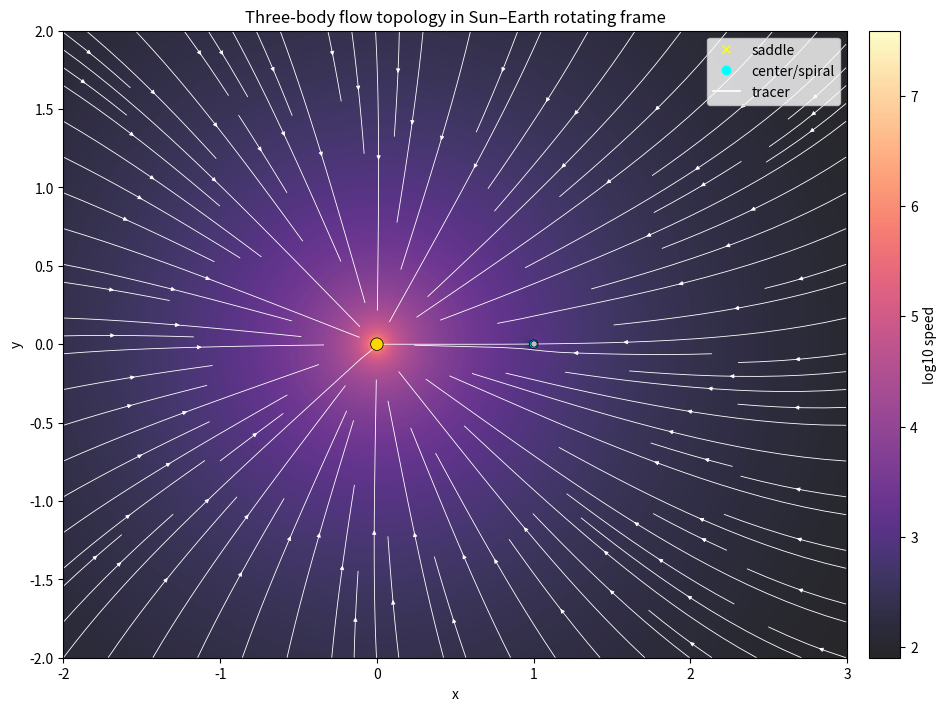

Python code for this plot:
#!/usr/bin/env python3
# -*- coding: utf-8 -*-
"""
Three-body flow topology (Sun–Earth–Moon) in a co-rotating frame.
- Builds a substrate-inspired inflow field from three sinks.
- Switches to Sun–Earth rotating frame (Omega).
- Finds & classifies stagnation points (saddle vs center/spiral).
- Plots streamlines, separatrix-like structure, and tracer advection.

Install deps: pip install numpy scipy matplotlib
"""

try:
    import numpy as np
    import matplotlib.pyplot as plt
    from matplotlib.patches import Circle
    from scipy.ndimage import minimum_filter
except ModuleNotFoundError as e:
    print(f"Missing dependency: {e.name}")
    print("Please install required packages, e.g.:\n    pip install numpy scipy matplotlib")
    raise

# ---------------------------
# Config and domain
# ---------------------------
# Grid size (increase for cleaner separatrices, costs time)
Nx, Ny = 700, 500
x = np.linspace(-2.0, 3.0, Nx)
y = np.linspace(-2.0, 2.0, Ny)
X, Y = np.meshgrid(x, y)

# Regularization to avoid singular cores
EPS = 1e-3

# Rotating frame angular rate (1 rev per unit time ~ 2π)
# You can tune this to see bifurcations in the stagnation set
OMEGA = 2.0 * np.pi

# Mass-like sink strengths (nondimensional)
M_SUN, M_EARTH, M_MOON = 1000.0, 1.0, 0.0123

# Positions (Sun at origin, Earth at ~1 AU, Moon slightly offset)
SUN = np.array([0.0, 0.0])
EARTH = np.array([1.0, 0.0])

def moon_pos(phase_rad=0.0, r_em=0.00257):
    # Place the Moon on a small circle around Earth (phase in radians)
    return EARTH + r_em * np.array([np.cos(phase_rad), np.sin(phase_rad)])

# ---------------------------
# Flow field definition
# ---------------------------
def add_inflow(U, V, pos, strength):
    dx = pos[0] - X
    dy = pos[1] - Y
    r2 = dx*dx + dy*dy + EPS*EPS
    inv_r32 = strength / np.power(r2, 1.5)
    U += dx * inv_r32
    V += dy * inv_r32
    return U, V

def flow_field(omega, moon_xy):
    # Superposed radial inflows (substrate-inspired) + co-rotating frame correction
    U = np.zeros_like(X)
    V = np.zeros_like(Y)
    U, V = add_inflow(U, V, SUN,   M_SUN)
    U, V = add_inflow(U, V, EARTH, M_EARTH)
    U, V = add_inflow(U, V, moon_xy, M_MOON)
    # Rotating frame: u_Omega = u - Omega x r = (U + omega*Y, V - omega*X)
    Uo = U + omega * Y
    Vo = V - omega * X
    return Uo, Vo

def jacobian(Uo, Vo, dx, dy):
    # Partial derivatives for classification
    Ux = np.gradient(Uo, dx, axis=1)
    Uy = np.gradient(Uo, dy, axis=0)
    Vx = np.gradient(Vo, dx, axis=1)
    Vy = np.gradient(Vo, dy, axis=0)
    return Ux, Uy, Vx, Vy

def find_stagnations(Uo, Vo, speed_thresh=3e-3, sep=9):
    S = np.hypot(Uo, Vo)
    # Local minima in speed below threshold (simple, robust)
    local_min = (S == minimum_filter(S, size=sep))
    cand = np.argwhere((S < speed_thresh) & local_min)
    return cand, S

def classify_points(cand, Ux, Uy, Vx, Vy):
    labels = []
    for (iy, ix) in cand:
        J = np.array([[Ux[iy, ix], Uy[iy, ix]],
                      [Vx[iy, ix], Vy[iy, ix]]], dtype=float)
        eig = np.linalg.eigvals(J)
        if np.all(np.isreal(eig)):
            lbl = 'saddle' if eig[0]*eig[1] < 0 else 'node'
        else:
            tr = np.trace(J)
            lbl = 'center' if np.abs(tr) < 1e-4 else ('spiral+' if tr > 0 else 'spiral-')
        labels.append((iy, ix, lbl))
    return labels

# ---------------------------
# Tracer advection (RK4) in the rotating frame
# ---------------------------
def make_vector_field_sampler(omega, moon_xy):
    # Cache a field for fast bilinear sampling
    Uo, Vo = flow_field(omega, moon_xy)
    def sample(xp, yp):
        # Bilinear interpolation on grid; clamp to domain
        if xp <= x[0] or xp >= x[-1] or yp <= y[0] or yp >= y[-1]:
            return 0.0, 0.0
        i = np.searchsorted(x, xp) - 1
        j = np.searchsorted(y, yp) - 1
        i = np.clip(i, 0, Nx-2)
        j = np.clip(j, 0, Ny-2)
        x1, x2 = x[i], x[i+1]
        y1, y2 = y[j], y[j+1]
        tx = (xp - x1) / (x2 - x1 + 1e-16)
        ty = (yp - y1) / (y2 - y1 + 1e-16)
        # corners
        U00, U10 = Uo[j, i],   Uo[j, i+1]
        U01, U11 = Uo[j+1, i], Uo[j+1, i+1]
        V00, V10 = Vo[j, i],   Vo[j, i+1]
        V01, V11 = Vo[j+1, i], Vo[j+1, i+1]
        U = (1-tx)*(1-ty)*U00 + tx*(1-ty)*U10 + (1-tx)*ty*U01 + tx*ty*U11
        V = (1-tx)*(1-ty)*V00 + tx*(1-ty)*V10 + (1-tx)*ty*V01 + tx*ty*V11
        return float(U), float(V)
    return sample, Uo, Vo

def rk4_advect(x0, y0, sampler, dt=0.002, steps=20000):
    xs = np.empty(steps); ys = np.empty(steps)
    xs[0], ys[0] = x0, y0
    for k in range(1, steps):
        xi, yi = xs[k-1], ys[k-1]
        k1x, k1y = sampler(xi, yi)
        k2x, k2y = sampler(xi + 0.5*dt*k1x, yi + 0.5*dt*k1y)
        k3x, k3y = sampler(xi + 0.5*dt*k2x, yi + 0.5*dt*k2y)
        k4x, k4y = sampler(xi + dt*k3x, yi + dt*k3y)
        xs[k] = xi + (dt/6.0)*(k1x + 2*k2x + 2*k3x + k4x)
        ys[k] = yi + (dt/6.0)*(k1y + 2*k2y + 2*k3y + k4y)
        # stop if leaving domain
        if not (x[0] < xs[k] < x[-1] and y[0] < ys[k] < y[-1]):
            xs = xs[:k]; ys = ys[:k]
            break
    return xs, ys

# ---------------------------
# Plotting helpers
# ---------------------------
def plot_all(moon_xy, labels, Uo, Vo, S, tracer=None):
    fig, ax = plt.subplots(1, 1, figsize=(10, 7), constrained_layout=True)
    ax.set_title("Three-body flow topology in Sun–Earth rotating frame")
    ax.set_xlabel("x"); ax.set_ylabel("y")
    ax.set_aspect('equal')
    # Background: speed (log-ish stretch)
    Sm = np.log10(1e-6 + S)
    cs = ax.imshow(Sm, extent=[x[0], x[-1], y[0], y[-1]],
                   origin='lower', cmap='magma', alpha=0.85)
    cbar = fig.colorbar(cs, ax=ax, fraction=0.046, pad=0.02)
    cbar.set_label("log10 speed")

    # Streamlines
    skip = 2  # subsample for speed
    ax.streamplot(x[::skip], y[::skip], Uo[::skip, ::skip], Vo[::skip, ::skip],
                  color='white', density=1.2, linewidth=0.6, arrowsize=0.6)

    # Bodies
    ax.scatter([SUN[0], EARTH[0], moon_xy[0]],
               [SUN[1], EARTH[1], moon_xy[1]],
               c=['gold', 'deepskyblue', 'silver'], s=[80, 40, 20], zorder=5, edgecolor='k', linewidth=0.5)
    ax.add_patch(Circle(SUN, 0.04, fc='gold', ec='k', lw=0.5, alpha=0.4))
    ax.add_patch(Circle(EARTH, 0.02, fc='deepskyblue', ec='k', lw=0.5, alpha=0.4))
    ax.add_patch(Circle(moon_xy, 0.008, fc='silver', ec='k', lw=0.5, alpha=0.4))

    # Stagnation points
    for (iy, ix, lbl) in labels:
        px, py = x[ix], y[iy]
        if lbl == 'saddle':
            # don't try to conditionally set legend label here (complex inline conditional caused SyntaxError)
            ax.scatter(px, py, marker='x', c='yellow', s=60, zorder=6)
        elif lbl.startswith('spiral'):
            ax.scatter(px, py, marker='o', facecolors='none', edgecolors='cyan', s=60, zorder=6)
        elif lbl == 'center':
            ax.scatter(px, py, marker='o', c='cyan', s=30, zorder=6)
        else:
            ax.scatter(px, py, marker='.', c='lime', s=20, zorder=6)

    # Tracer path
    if tracer is not None:
        xs, ys = tracer
        ax.plot(xs, ys, c='white', lw=1.2, alpha=0.9, label='tracer')

    ax.set_xlim(x[0], x[-1]); ax.set_ylim(y[0], y[-1])
    # Legend (build manually to avoid duplications)
    handles = [
        plt.Line2D([], [], marker='x', ls='', c='yellow', label='saddle'),
        plt.Line2D([], [], marker='o', ls='', c='cyan', label='center/spiral'),
        plt.Line2D([], [], c='white', lw=1.2, label='tracer'),
    ]
    ax.legend(handles=handles, loc='upper right')
    plt.show()

# ---------------------------
# Main: compute, classify, advect
# ---------------------------
if __name__ == "__main__":
    phase = np.deg2rad(30.0)  # try 0, 30, 60, ... to see phase effects
    MOON = moon_pos(phase_rad=phase)

    # Build field and Jacobian
    Uo, Vo = flow_field(OMEGA, MOON)
    dx, dy = x[1] - x[0], y[1] - y[0]
    Ux, Uy, Vx, Vy = jacobian(Uo, Vo, dx, dy)

    # Find and classify stagnation points
    cand, S = find_stagnations(Uo, Vo, speed_thresh=3e-3, sep=9)
    labels = classify_points(cand, Ux, Uy, Vx, Vy)

    # Pick a center-like point (triangular region) for tracer seeding
    center_like = [(ix, iy) for (iy, ix, lbl) in labels if lbl in ('center', 'spiral-', 'spiral+')]
    tracer = None
    if center_like:
        # Seed a tracer slightly offset from the first center-like point
        ix, iy = center_like[0]
        x0, y0 = x[ix] + 0.02, y[iy]
        sampler, Uc, Vc = make_vector_field_sampler(OMEGA, MOON)
        xs, ys = rk4_advect(x0, y0, sampler, dt=0.002, steps=20000)
        tracer = (xs, ys)

    # Plot everything
    plot_all(MOON, labels, Uo, Vo, S, tracer=tracer)

    # Notes:
    # - Increase Nx, Ny for sharper separatrices.
    # - Tighten speed_thresh as you refine the grid.
    # - Sweep 'phase' to watch the stagnation set move over a synodic-like cycle.
    # - To stress-test, vary OMEGA, M_MOON, and EPS; watch for saddle-center pair creation/annihilation (bifurcations).
